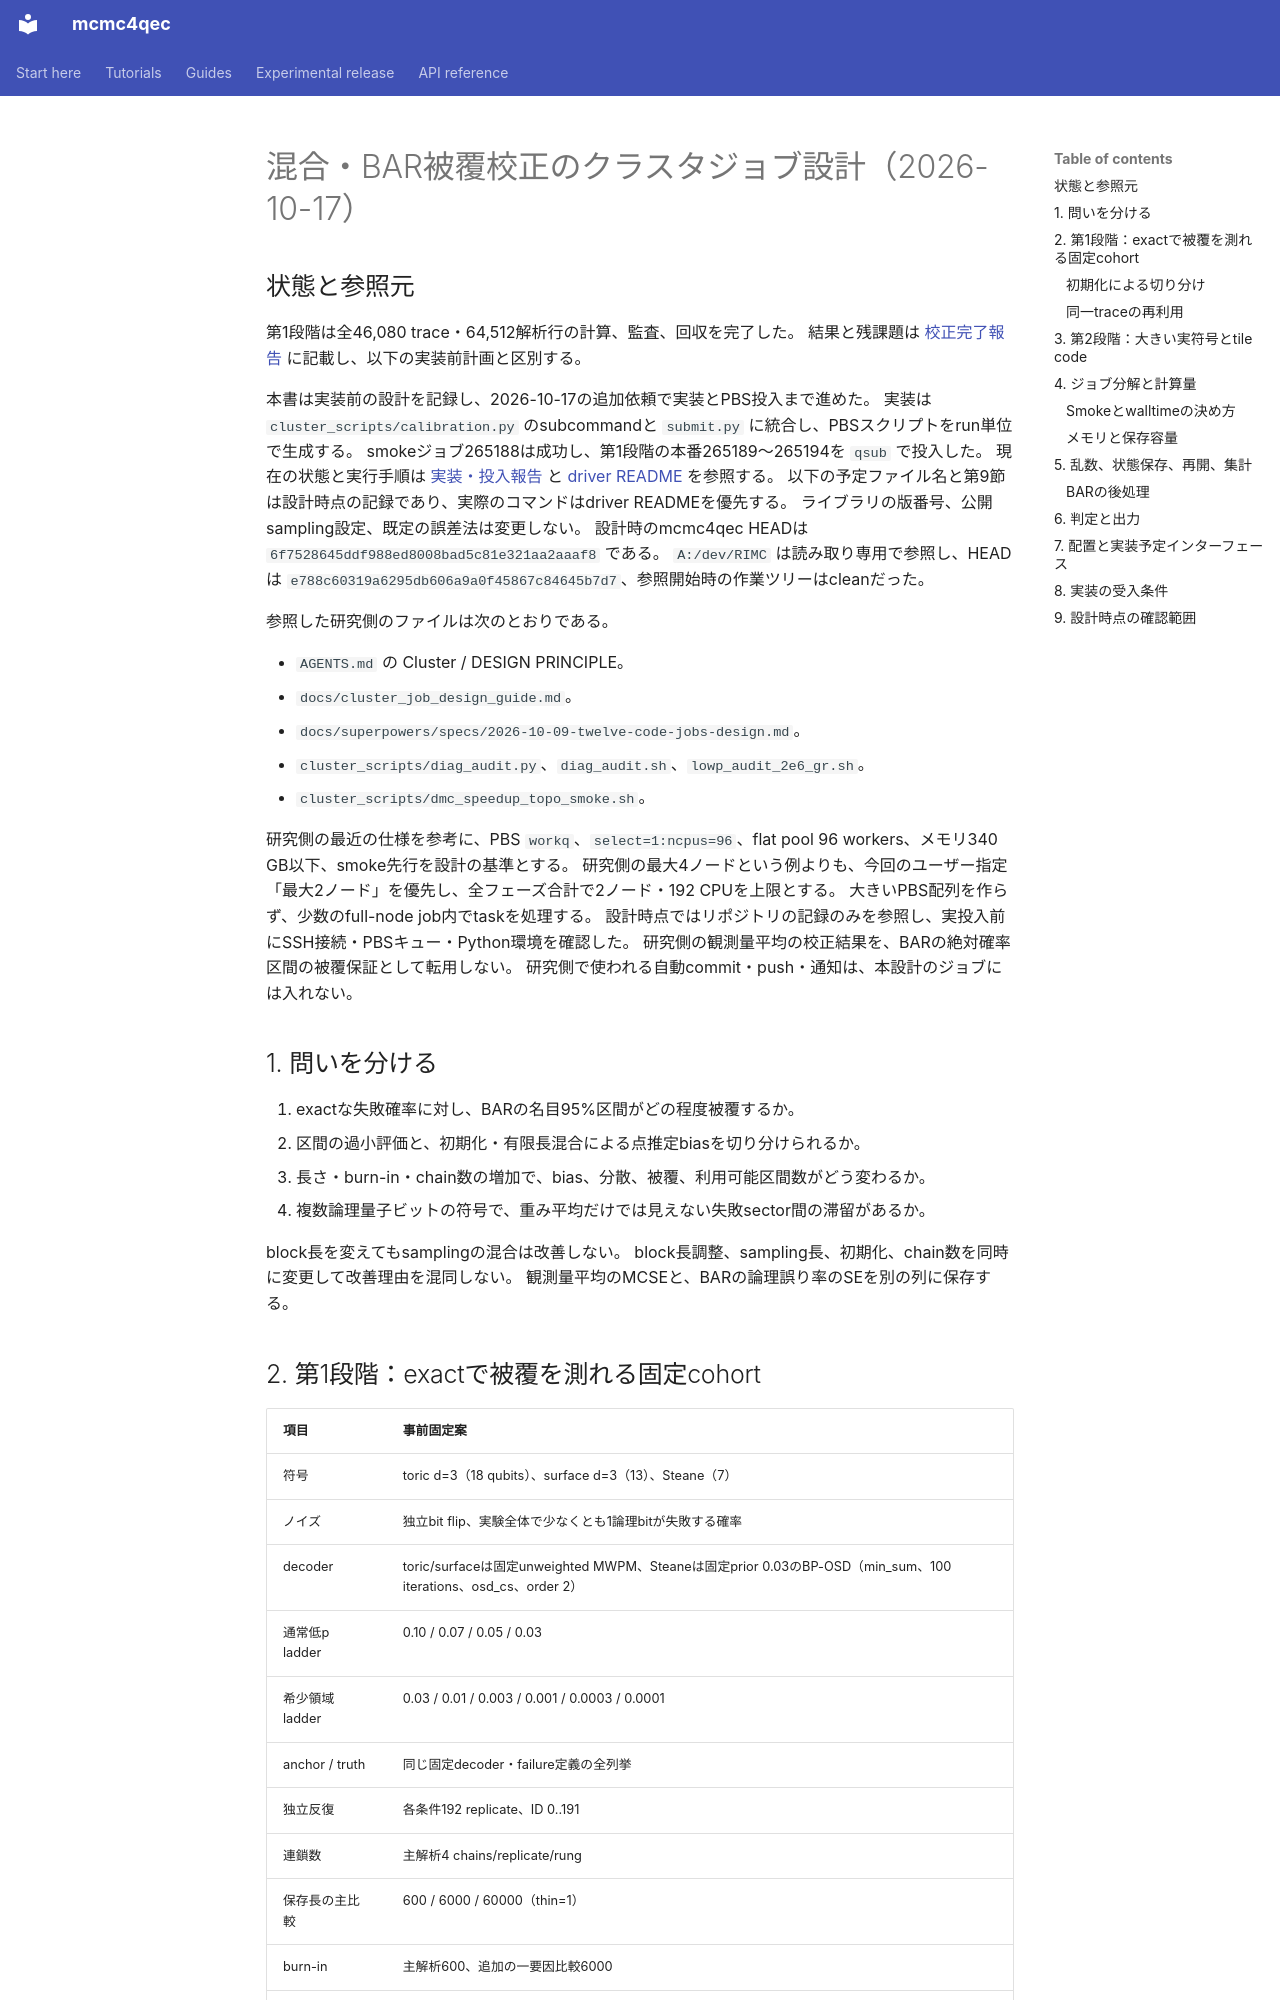

repository: junichiharuna/mcmc4qec · page: wp/calibration_cluster_design_2026-10-17_ja/index.html · generator: mkdocs

# 混合・BAR被覆校正のクラスタジョブ設計（2026-10-17）

## 状態と参照元

第1段階は全46,080 trace・64,512解析行の計算、監査、回収を完了した。
結果と残課題は [校正完了報告](calibration_results_2026-10-17_ja.md) に記載し、以下の実装前計画と区別する。

本書は実装前の設計を記録し、2026-10-17の追加依頼で実装とPBS投入まで進めた。
実装は `cluster_scripts/calibration.py` のsubcommandと `submit.py` に統合し、PBSスクリプトをrun単位で生成する。
smokeジョブ265188は成功し、第1段階の本番265189〜265194を `qsub` で投入した。
現在の状態と実行手順は [実装・投入報告](tile_cluster_report_2026-10-17_ja.md) と [driver README](../../cluster_scripts/README.md) を参照する。
以下の予定ファイル名と第9節は設計時点の記録であり、実際のコマンドはdriver READMEを優先する。
ライブラリの版番号、公開sampling設定、既定の誤差法は変更しない。
設計時のmcmc4qec HEADは `6f7528645ddf988ed8008bad5c81e321aa2aaaf8` である。
`A:/dev/RIMC` は読み取り専用で参照し、HEADは `e788c60319a6295db606a9a0f45867c84645b7d7`、参照開始時の作業ツリーはcleanだった。

参照した研究側のファイルは次のとおりである。

- `AGENTS.md` の Cluster / DESIGN PRINCIPLE。
- `docs/cluster_job_design_guide.md`。
- `docs/superpowers/specs/2026-10-09-twelve-code-jobs-design.md`。
- `cluster_scripts/diag_audit.py`、`diag_audit.sh`、`lowp_audit_2e6_gr.sh`。
- `cluster_scripts/dmc_speedup_topo_smoke.sh`。

研究側の最近の仕様を参考に、PBS `workq`、`select=1:ncpus=96`、flat pool 96 workers、メモリ340 GB以下、smoke先行を設計の基準とする。
研究側の最大4ノードという例よりも、今回のユーザー指定「最大2ノード」を優先し、全フェーズ合計で2ノード・192 CPUを上限とする。
大きいPBS配列を作らず、少数のfull-node job内でtaskを処理する。
設計時点ではリポジトリの記録のみを参照し、実投入前にSSH接続・PBSキュー・Python環境を確認した。
研究側の観測量平均の校正結果を、BARの絶対確率区間の被覆保証として転用しない。
研究側で使われる自動commit・push・通知は、本設計のジョブには入れない。

## 1. 問いを分ける

1. exactな失敗確率に対し、BARの名目95%区間がどの程度被覆するか。
2. 区間の過小評価と、初期化・有限長混合による点推定biasを切り分けられるか。
3. 長さ・burn-in・chain数の増加で、bias、分散、被覆、利用可能区間数がどう変わるか。
4. 複数論理量子ビットの符号で、重み平均だけでは見えない失敗sector間の滞留があるか。

block長を変えてもsamplingの混合は改善しない。
block長調整、sampling長、初期化、chain数を同時に変更して改善理由を混同しない。
観測量平均のMCSEと、BARの論理誤り率のSEを別の列に保存する。

## 2. 第1段階：exactで被覆を測れる固定cohort

| 項目 | 事前固定案 |
| --- | --- |
| 符号 | toric d=3（18 qubits）、surface d=3（13）、Steane（7） |
| ノイズ | 独立bit flip、実験全体で少なくとも1論理bitが失敗する確率 |
| decoder | toric/surfaceは固定unweighted MWPM、Steaneは固定prior 0.03のBP-OSD（min_sum、100 iterations、osd_cs、order 2） |
| 通常低p ladder | 0.10 / 0.07 / 0.05 / 0.03 |
| 希少領域 ladder | 0.03 / 0.01 / 0.003 / 0.001 / 0.0003 / 0.0001 |
| anchor / truth | 同じ固定decoder・failure定義の全列挙 |
| 独立反復 | 各条件192 replicate、ID 0..191 |
| 連鎖数 | 主解析4 chains/replicate/rung |
| 保存長の主比較 | 600 / 6000 / 60000（thin=1） |
| burn-in | 主解析600、追加の一要因比較6000 |
| 実行長 | chainごとに66000状態を保存し、上記windowを後処理で切り出す |
| kernel | Z/H=0.7/0.3、cluster_k=2、lazy=0.05 |
| 誤差法 | block bootstrapとcross_chainを同じtraceから評価 |
| block長 | 8 / 32 / 128、追加1024は6000/60000保存のみ |
| bootstrap回数 | 1000、samplingと独立した固定seed系列 |
| 初期化 | exact conditional stationary start と dispersed faulty start の2 arm |

SteaneのOSD orderは小さい検査行列のnullityを超えない2を明示し、公開既定を変更しない。
decoder priorはladder内で変えず、異なるfailure集合を密度比だけで接続しない。
通常低pと希少領域は別cohortとし、同じp=0.03があっても独立したsampling seedを割り当てる。
192回の95%被覆の二項標準誤差は約1.57 percentage pointsなので、この規模でも名目被覆の証明にはならない。
例えば183/192被覆のWilson区間はおよそ91.3–97.5%となり、点の被覆率だけで合否を決めない。
